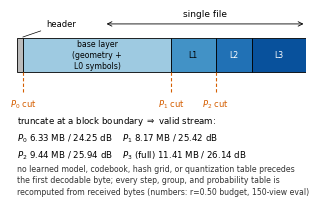
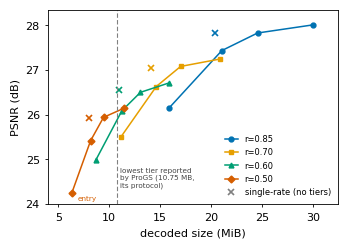

Reproduce these figures in Python, in order.
# 论文图生成：数据全部来自 docs/data/experiments.csv（分支 feat/enh-layer-learned-coder，
# 363 行权威版），组 curve/layered_arscan_*（1-78，150 视角，新环境）。
# 生成：fig1_bitstream.pdf（码流截断示意，标注 r=0.50 实测档位数字）
#       fig2_budget_axis.pdf（锚点预算轴四条渐进曲线 + 单码率参照点）
# 运行：python3 gen_figs.py（在本目录下执行）
import matplotlib
matplotlib.use("Agg")
import matplotlib.pyplot as plt
from matplotlib.patches import FancyBboxPatch, Rectangle

# ---- CSV 实测数据（MB, dB），layered_arscan_r0XX_150v 四行 ----
curves = {
    "r=0.85": [(15.88, 26.151), (21.06, 27.435), (24.57, 27.828), (30.05, 28.011)],
    "r=0.70": [(11.15, 25.504), (14.62, 26.631), (17.01, 27.080), (20.83, 27.244)],
    "r=0.60": [(8.67, 24.980), (11.25, 26.091), (13.07, 26.501), (15.91, 26.714)],
    "r=0.50": [(6.33, 24.252), (8.17, 25.419), (9.44, 25.941), (11.41, 26.141)],
}
# 生产单码率码流（学习式上下文编码，无渐进档）：env2_base_r085 与 arscan 各档 decoded eval
single_rate = {
    "r=0.85": (20.39, 27.8351),
    "r=0.70": (14.11, 27.0356),
    "r=0.60": (10.95, 26.5507),
    "r=0.50": (8.05, 25.9343),
}
PROGS_LOWEST = 10.75  # ProGS 论文报告的最低档（其自有场景与协议，仅作定位参考）

# Okabe-Ito 色板（色觉安全）+ 线型区分（黑白打印可辨）
C = {"r=0.85": "#0072B2", "r=0.70": "#E69F00", "r=0.60": "#009E73", "r=0.50": "#D55E00"}
M = {"r=0.85": "o", "r=0.70": "s", "r=0.60": "^", "r=0.50": "D"}

plt.rcParams.update({
    "font.size": 8, "axes.linewidth": 0.6, "pdf.fonttype": 42,
    "font.family": "DejaVu Sans",
})

# ============ 图 1：单文件截断示意 ============
fig, ax = plt.subplots(figsize=(3.35, 2.0))
ax.set_xlim(0, 100); ax.set_ylim(0, 60); ax.axis("off")

# 码流条：header + base + L1 + L2 + L3（宽度按 r=0.50 实测字节比例）
blocks = [
    ("", 2.2, "#bbbbbb"),
    ("base layer\n(geometry +\nL0 symbols)", 51.0, "#9ecae1"),
    ("L1", 15.5, "#4292c6"),
    ("L2", 12.5, "#2171b5"),
    ("L3", 18.8, "#08519c"),
]
x = 0.0
block_edges = []
for name, w, col in blocks:
    ax.add_patch(Rectangle((x, 41), w, 11, facecolor=col, edgecolor="black", linewidth=0.6))
    if name:
        ax.text(x + w / 2, 46.5, name, ha="center", va="center", fontsize=5.6,
                color="white" if col.startswith("#2") or col.startswith("#0") else "black",
                linespacing=1.25)
    block_edges.append(x)
    x += w
block_edges.append(x)
# header 引出标注（块太窄，标签放上方）
hx = block_edges[1] / 2
ax.annotate("header", xy=(hx, 52), xytext=(hx + 9, 56.5), fontsize=6,
            ha="left", va="center",
            arrowprops=dict(arrowstyle="-", lw=0.5, color="black"))
# 文件首尾标注
ax.annotate("", xy=(100, 56.5), xytext=(30, 56.5),
            arrowprops=dict(arrowstyle="<->", lw=0.6, color="black"))
ax.text(65, 58.2, "single file", fontsize=6.5, ha="center", va="bottom")
# 截断点：header 之后、L0 之后、L1 之后、L2 之后
cuts = [block_edges[1], block_edges[2], block_edges[3]]
labels = ["$P_0$ cut", "$P_1$ cut", "$P_2$ cut"]
for cx, lab in zip(cuts, labels):
    ax.plot([cx, cx], [34.5, 41], color="#D55E00", lw=0.8, linestyle=(0, (3, 2)))
    ax.text(cx, 32.8, lab, ha="center", va="top", fontsize=6, color="#D55E00")
# 截断结果说明（r=0.50 实测档位）
tier_txt = (
    "truncate at a block boundary $\\Rightarrow$ valid stream:\n"
    "$P_0$ 6.33 MB / 24.25 dB    $P_1$ 8.17 MB / 25.42 dB\n"
    "$P_2$ 9.44 MB / 25.94 dB    $P_3$ (full) 11.41 MB / 26.14 dB"
)
ax.text(0, 27.5, tier_txt, fontsize=6.2, va="top", ha="left", linespacing=1.5)
ax.text(0, 11.5,
        "no learned model, codebook, hash grid, or quantization table precedes\n"
        "the first decodable byte; every step, group, and probability table is\n"
        "recomputed from received bytes (numbers: r=0.50 budget, 150-view eval)",
        fontsize=5.6, va="top", ha="left", color="#333333", linespacing=1.4)
fig.tight_layout(pad=0.25)
fig.savefig("fig1_bitstream.pdf", bbox_inches="tight")
plt.close(fig)

# ============ 图 2：锚点预算轴渐进曲线 ============
fig, ax = plt.subplots(figsize=(3.35, 2.35))
for name, pts in curves.items():
    mb = [p[0] for p in pts]; db = [p[1] for p in pts]
    ax.plot(mb, db, marker=M[name], ms=3.5, lw=1.1, color=C[name], label=name)
    ax.annotate("", xy=(mb[1], db[1]), xytext=(mb[0], db[0]),
                arrowprops=dict(arrowstyle="->", lw=0.0))  # no-op keeps marker order stable
    if name == "r=0.50":
        ax.text(mb[0] + 0.55, db[0] - 0.13, "entry", fontsize=5.2,
                ha="left", va="center", color=C[name])
# 生产单码率参照点（同一模型、学习式上下文编码、无渐进档）
for name, (mb, db) in single_rate.items():
    ax.plot([mb], [db], marker="x", ms=4.5, mew=1.2, color=C[name], linestyle="none")
ax.plot([], [], marker="x", ms=4.5, mew=1.2, color="gray", linestyle="none",
        label="single-rate (no tiers)")
# ProGS 最低档参考线（论文报告值，协议不同）
ax.axvline(PROGS_LOWEST, color="gray", lw=0.8, linestyle=(0, (4, 2)))
ax.text(PROGS_LOWEST + 0.35, 24.35, "lowest tier reported\nby ProGS (10.75 MB,\nits protocol)", fontsize=5.2,
        color="#444444", va="bottom")
ax.set_xlabel("decoded size (MiB)")
ax.set_ylabel("PSNR (dB)")
ax.set_xlim(4, 32.5)
ax.set_ylim(24.0, 28.35)
ax.tick_params(width=0.6, length=2.5)
ax.legend(fontsize=6, frameon=False, loc="lower right", handlelength=1.6)
for s in ax.spines.values():
    s.set_linewidth(0.6)
fig.tight_layout(pad=0.3)
fig.savefig("fig2_budget_axis.pdf", bbox_inches="tight")
plt.close(fig)
print("figs written")
